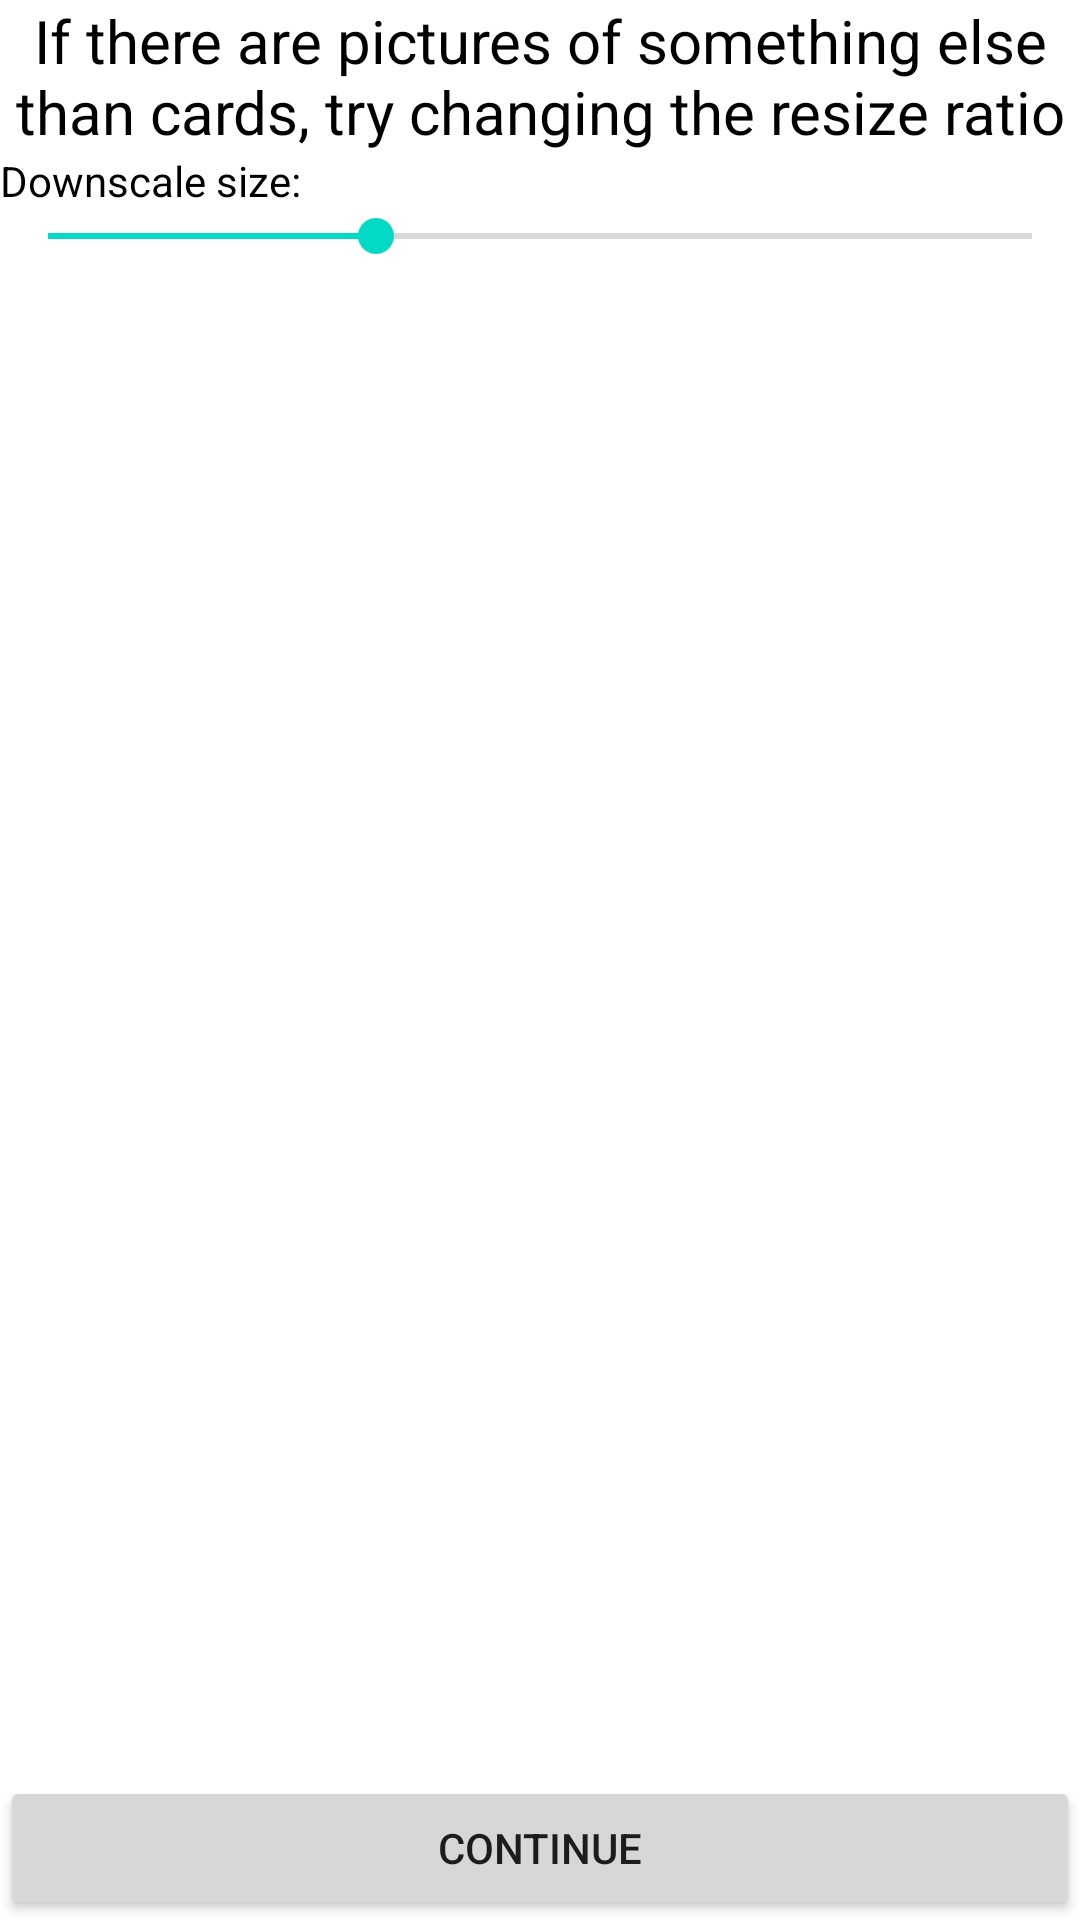

This screen was rendered from an Android layout file. Write that file and the resources it references.
<!-- AndroidManifest.xml: application theme Theme.CDIO_Kabale_gruppe17 -->
<!-- res/layout/billeder.xml -->
<?xml version="1.0" encoding="utf-8"?>
<LinearLayout
    xmlns:android="http://schemas.android.com/apk/res/android" android:layout_width="match_parent"
    android:layout_height="match_parent"
    android:orientation="vertical">

    <TextView
        android:id="@+id/textView"
        android:layout_width="match_parent"
        android:layout_height="wrap_content"
        android:layout_weight="0"
        android:text="If there are pictures of something else than cards, try changing the resize ratio"
        android:textColor="@color/black"
        android:gravity="center"
        android:textSize="20sp"
        />

    <TextView
        android:id="@+id/resizerText"
        android:layout_width="match_parent"
        android:layout_height="wrap_content"
        android:layout_weight="0"
        android:text="Downscale size:"
        android:textColor="@color/black"
        />

    <SeekBar
        android:id="@+id/resizerBar"
        android:layout_width="match_parent"
        android:layout_height="wrap_content"
        android:layout_weight="0"
        android:max="10"
        android:min="1"
        android:progress="4" />

    <ScrollView
        android:id="@+id/scrollview"
        android:layout_width="match_parent"
        android:layout_height="wrap_content"
        android:layout_weight="1">

        <LinearLayout
            android:id="@+id/linearLayoutBillede"
            android:layout_width="match_parent"
            android:layout_height="wrap_content"
            android:orientation="vertical" >

        </LinearLayout>
    </ScrollView>

    <Button
        android:id="@+id/continueButton"
        android:layout_width="match_parent"
        android:layout_height="wrap_content"
        android:layout_weight="0"
        android:text="Continue" />

</LinearLayout>
<!-- resources referenced by this layout -->
<resources>
  <color name="black">#FF000000</color>
  <style name="Theme.CDIO_Kabale_gruppe17" parent="Theme.MaterialComponents.DayNight.DarkActionBar">
          
          <item name="colorPrimary">@color/purple_500</item>
          <item name="colorPrimaryVariant">@color/purple_700</item>
          <item name="colorOnPrimary">@color/white</item>
          
          <item name="colorSecondary">@color/teal_200</item>
          <item name="colorSecondaryVariant">@color/teal_700</item>
          <item name="colorOnSecondary">@color/black</item>
          
          <item name="android:statusBarColor" tools:targetApi="l">?attr/colorPrimaryVariant</item>
          
      </style>
  <color name="purple_500">#FF6200EE</color>
  <color name="purple_700">#FF3700B3</color>
  <color name="white">#FFFFFFFF</color>
  <color name="teal_200">#FF03DAC5</color>
  <color name="teal_700">#FF018786</color>
</resources>
